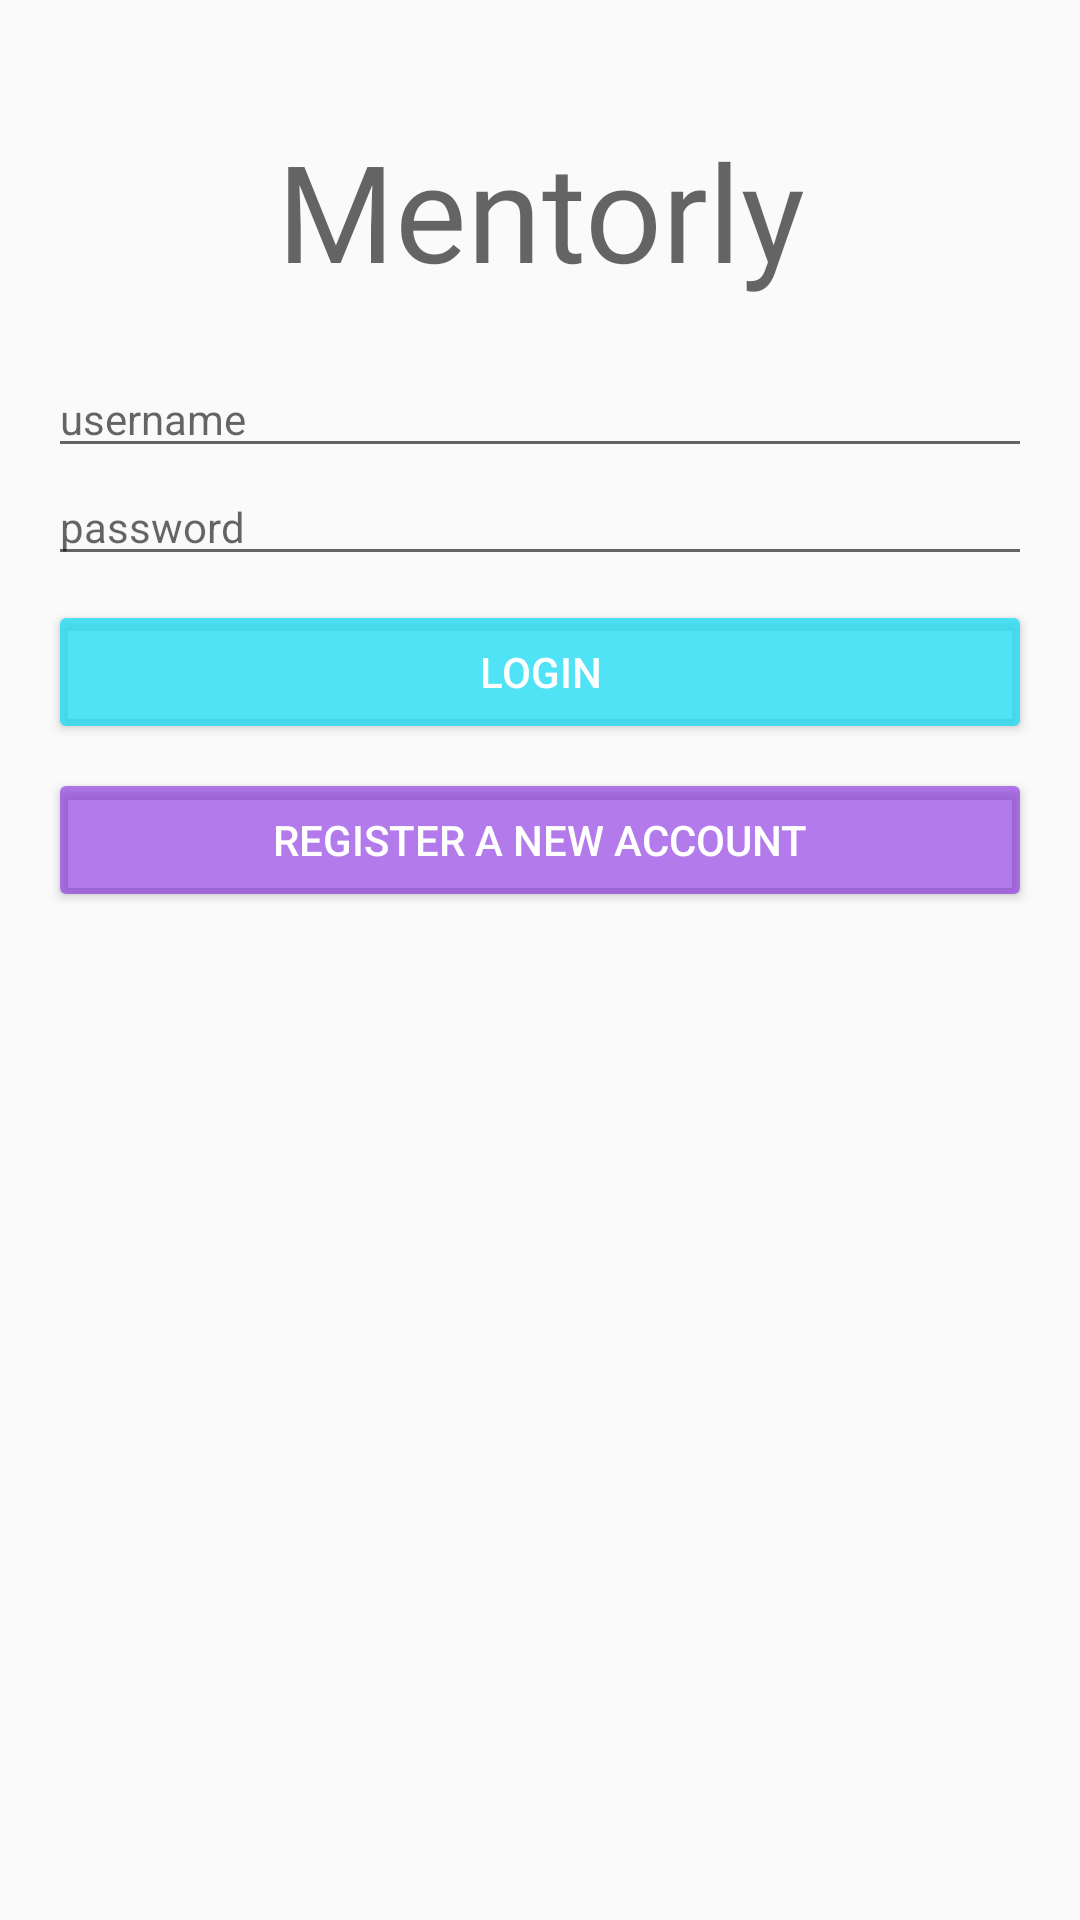

Here is an Android app screen rendered from its layout file. Give the layout XML and the strings, colors and styles it references.
<!-- AndroidManifest.xml: application theme AppTheme -->
<!-- res/layout/activity_login.xml -->
<?xml version="1.0" encoding="utf-8"?>
<androidx.constraintlayout.widget.ConstraintLayout xmlns:android="http://schemas.android.com/apk/res/android"
    xmlns:app="http://schemas.android.com/apk/res-auto"
    xmlns:tools="http://schemas.android.com/tools"
    android:layout_width="match_parent"
    android:layout_height="match_parent"
    tools:context=".LoginActivity">

    <TextView
        android:id="@+id/tvLogo"
        android:layout_width="match_parent"
        android:layout_height="100dp"
        android:layout_marginStart="70dp"
        android:layout_marginTop="20dp"
        android:layout_marginEnd="70dp"
        android:layout_marginBottom="20dp"
        android:fontFamily="@font/satisfy"
        android:gravity="center_horizontal|center_vertical"
        android:text="@string/mentorly"
        android:textAppearance="@style/TextAppearance.AppCompat.Display2"
        app:layout_constraintBottom_toTopOf="@id/etUsername"
        app:layout_constraintEnd_toEndOf="parent"
        app:layout_constraintStart_toStartOf="parent"
        app:layout_constraintTop_toTopOf="parent" />

    <EditText
        android:id="@+id/etUsername"
        android:layout_width="match_parent"
        android:layout_height="wrap_content"
        android:layout_marginStart="16dp"
        android:layout_marginEnd="16dp"
        android:layout_weight="1"
        android:autofillHints="@string/username"
        android:ems="10"
        android:hint="@string/username"
        android:inputType="text"
        android:textAppearance="@style/TextAppearance.AppCompat.Body1"
        app:layout_constraintEnd_toEndOf="parent"
        app:layout_constraintStart_toStartOf="parent"
        app:layout_constraintTop_toBottomOf="@id/tvLogo" />

    <EditText
        android:id="@+id/etPassword"
        android:layout_width="match_parent"
        android:layout_height="wrap_content"
        android:layout_marginStart="16dp"
        android:layout_marginEnd="16dp"
        android:layout_weight="1"
        android:autofillHints="@string/password"
        android:ems="10"
        android:hint="@string/password"
        android:inputType="textPassword"
        android:textAppearance="@style/TextAppearance.AppCompat.Body1"
        app:layout_constraintEnd_toEndOf="parent"
        app:layout_constraintStart_toStartOf="parent"
        app:layout_constraintTop_toBottomOf="@id/etUsername" />

    <Button
        android:id="@+id/btnLogin"
        android:layout_width="match_parent"
        android:layout_height="wrap_content"
        android:layout_marginStart="16dp"
        android:layout_marginTop="8dp"
        android:layout_marginEnd="16dp"
        android:layout_weight="1"
        android:backgroundTint="#BF16DBF3"
        android:text="@string/login"
        android:textColor="#FFFFFF"
        app:layout_constraintEnd_toEndOf="parent"
        app:layout_constraintStart_toStartOf="parent"
        app:layout_constraintTop_toBottomOf="@id/etPassword" />

    <Button
        android:id="@+id/btnSignUp"
        android:layout_width="match_parent"
        android:layout_height="wrap_content"
        android:layout_marginStart="16dp"
        android:layout_marginTop="8dp"

        android:layout_marginEnd="16dp"
        android:layout_weight="1"
        android:backgroundTint="#857407DF"
        android:text="@string/sign_up"
        android:textColor="#FFFFFF"
        app:layout_constraintEnd_toEndOf="parent"
        app:layout_constraintStart_toStartOf="parent"
        app:layout_constraintTop_toBottomOf="@id/btnLogin" />

</androidx.constraintlayout.widget.ConstraintLayout>
<!-- resources referenced by this layout -->
<resources>
  <string name="login">Login</string>
  <string name="mentorly">Mentorly</string>
  <string name="password">password</string>
  <string name="sign_up">Register a new account</string>
  <string name="username">username</string>
  <style name="AppTheme" parent="Theme.AppCompat.Light.NoActionBar">
          
          <item name="colorPrimary">@color/colorPrimary</item>
          <item name="colorPrimaryDark">@color/colorPrimaryDark</item>
          <item name="colorAccent">@color/colorAccent</item>
      </style>
  <color name="colorPrimary">#7F34EC</color>
  <color name="colorPrimaryDark">#6F40D8</color>
  <color name="colorAccent">#03DAC5</color>
</resources>
